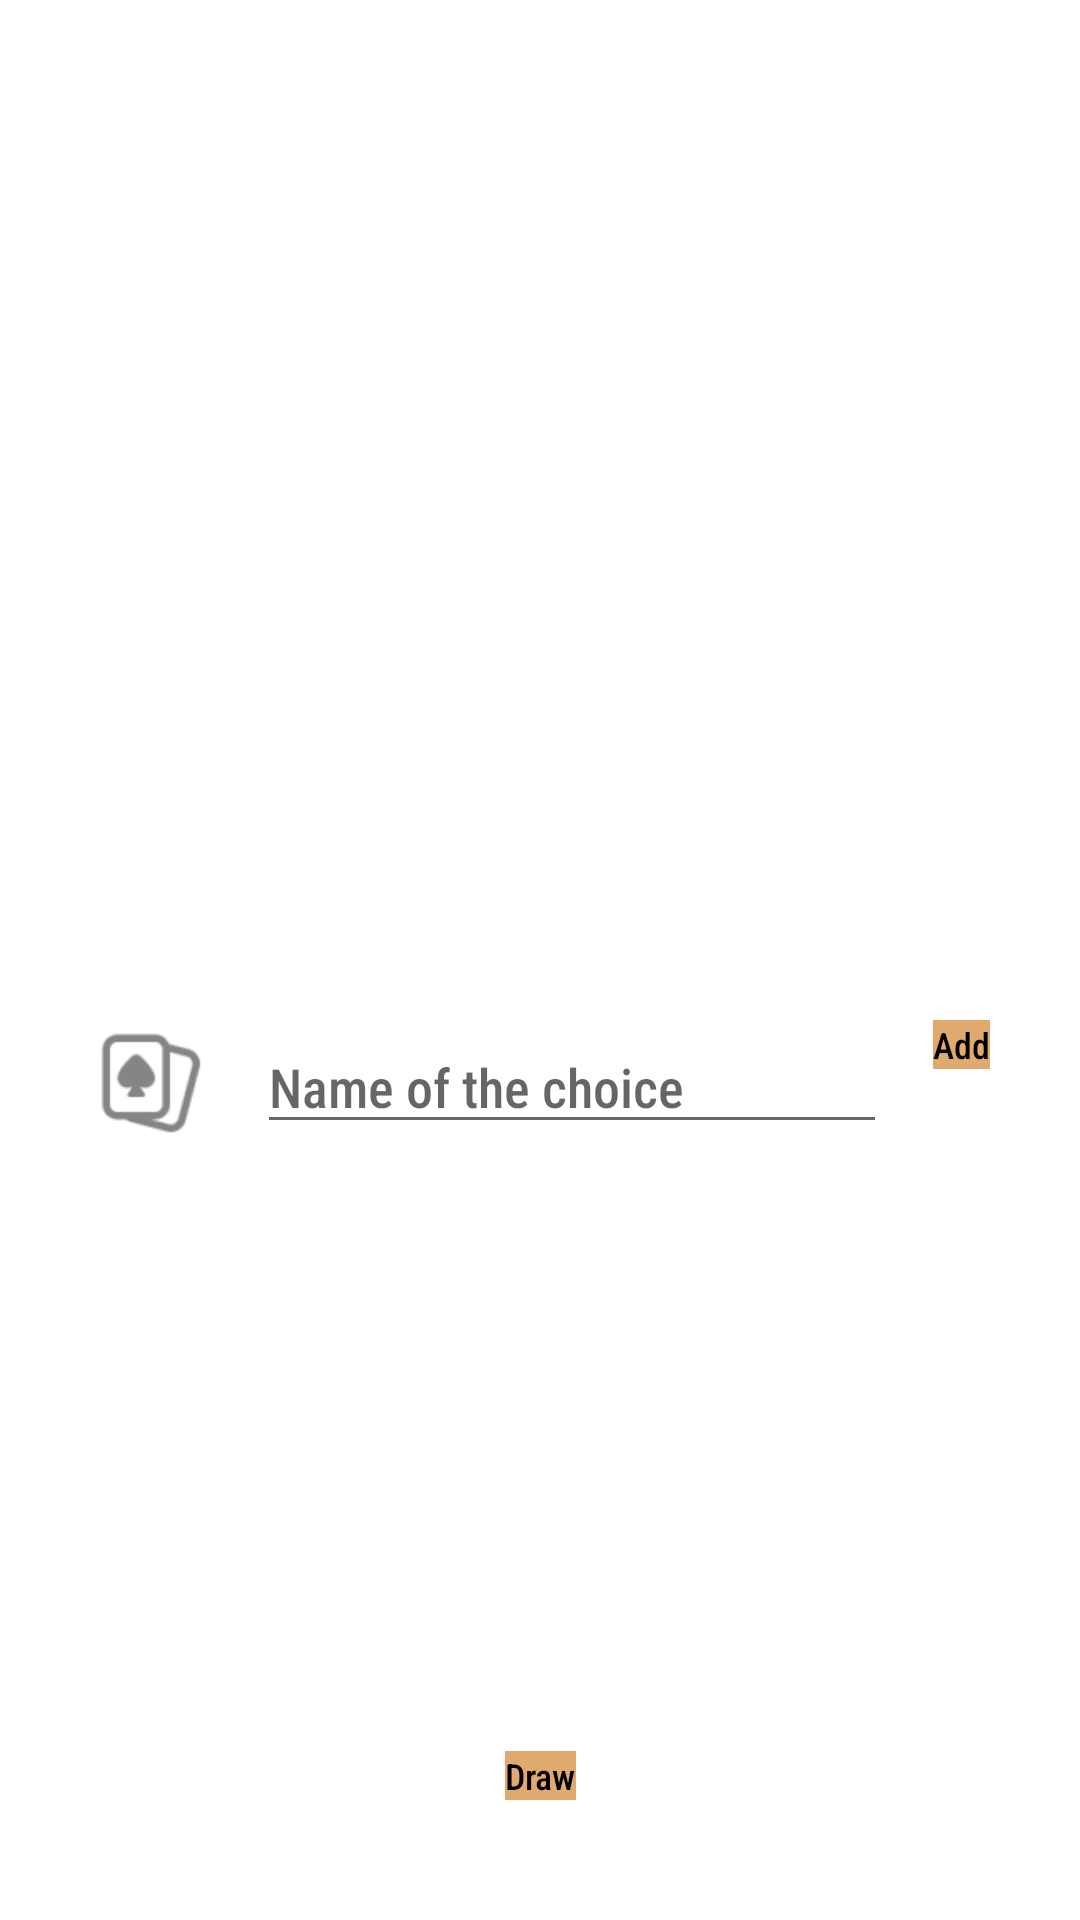

Reconstruct the res/layout file that produces this screen, plus the resources it refers to.
<!-- AndroidManifest.xml: application theme Theme.VoteR -->
<!-- res/layout/fragment_draw.xml -->
<?xml version="1.0" encoding="utf-8"?>
<androidx.constraintlayout.widget.ConstraintLayout xmlns:android="http://schemas.android.com/apk/res/android"
    xmlns:app="http://schemas.android.com/apk/res-auto"
    xmlns:tools="http://schemas.android.com/tools"
    android:layout_width="match_parent"
    android:layout_height="match_parent"
    tools:context=".fragments.DrawFragment">


    <androidx.recyclerview.widget.RecyclerView
        android:id="@+id/rvGame"
        android:layout_width="match_parent"
        android:layout_height="300dp"
        android:layout_marginHorizontal="@dimen/large_horizontal_margin"
        android:layout_marginTop="@dimen/xxl_margin"
        app:layoutManager="androidx.recyclerview.widget.LinearLayoutManager"
        app:layout_constraintEnd_toEndOf="parent"
        app:layout_constraintStart_toStartOf="parent"
        app:layout_constraintTop_toTopOf="parent" />

    <TextView
        android:id="@+id/tvResult"
        style="@style/TextAppearance.AppCompat.Title"
        android:layout_width="wrap_content"
        android:layout_height="wrap_content"
        android:layout_margin="@dimen/large_vertical_margin"
        app:layout_constraintBottom_toTopOf="@+id/btnDraw"
        app:layout_constraintEnd_toEndOf="parent"
        app:layout_constraintStart_toStartOf="parent" />
    <Button
        android:id="@+id/btnDraw"
        android:layout_width="wrap_content"
        android:layout_height="wrap_content"
        android:layout_marginBottom="@dimen/xxl_margin"
        android:text="@string/draw"
        app:layout_constraintBottom_toBottomOf="parent"
        app:layout_constraintEnd_toEndOf="parent"
        app:layout_constraintStart_toStartOf="parent" />

    <EditText
        android:id="@+id/etGameName"
        android:layout_width="wrap_content"
        android:layout_height="wrap_content"
        android:ems="10"
        android:hint="@string/name_of_the_choice"
        android:inputType="textPersonName"
        app:layout_constraintEnd_toStartOf="@+id/btnAdd"
        app:layout_constraintStart_toEndOf="@+id/ivIcon"
        app:layout_constraintTop_toBottomOf="@+id/rvGame" />

    <Button
        android:id="@+id/btnAdd"
        android:layout_width="wrap_content"
        android:layout_height="wrap_content"
        android:text="@string/add"
        app:layout_constraintEnd_toEndOf="@+id/rvGame"
        app:layout_constraintTop_toBottomOf="@+id/rvGame" />

    <ImageView
        android:id="@+id/ivIcon"
        android:layout_width="40dp"
        android:layout_height="40dp"
        app:layout_constraintBottom_toBottomOf="@+id/etGameName"
        app:layout_constraintStart_toStartOf="@+id/rvGame"
        app:layout_constraintTop_toBottomOf="@+id/rvGame"
        android:src="@drawable/ic_cards"/>


</androidx.constraintlayout.widget.ConstraintLayout>
<!-- resources referenced by this layout -->
<resources>
  <dimen name="large_horizontal_margin">30dp</dimen>
  <dimen name="large_vertical_margin">30dp</dimen>
  <dimen name="xxl_margin">40dp</dimen>
  <!-- drawable ic_cards: png bitmap (drawable-hdpi, 909 bytes) -->
  <string name="add">Add</string>
  <string name="draw">Draw</string>
  <string name="name_of_the_choice">Name of the choice</string>
  <style name="Theme.VoteR" parent="Theme.MaterialComponents.DayNight.DarkActionBar">
          
          <item name="colorPrimary">@color/primaryColor</item>
          <item name="colorPrimaryVariant">@color/primaryLightColor</item>
          <item name="colorOnPrimary">@color/primaryTextColor</item>
          
          <item name="colorSecondary">@color/secondaryColor</item>
          <item name="colorOnSecondary">@color/secondaryTextColor</item>
          
          <item name="android:statusBarColor" tools:targetApi="l">?attr/colorPrimaryVariant</item>
          
          <item name="fontFamily">sans-serif-condensed-medium</item>
          <item name="buttonStyle">@style/Theme.VoteR.Button</item>
          <item name="android:textViewStyle">@style/Theme.VoteR.TextViewStyle</item>
      </style>
  <color name="primaryColor">#201e20</color>
  <color name="primaryLightColor">#474547</color>
  <color name="primaryTextColor">#ffffff</color>
  <color name="secondaryColor">#e0a96d</color>
  <color name="secondaryTextColor">#000000</color>
  <style name="Theme.VoteR.Button" parent="@android:style/Widget.Button">
          <item name="android:bottomLeftRadius">5dp</item>
          <item name="android:textSize">12sp</item>
          <item name="android:background">@color/secondaryColor</item>
          <item name="android:textColor">@color/secondaryTextColor</item>
      </style>
  <style name="Theme.VoteR.TextViewStyle" parent="Widget.AppCompat.TextView">
          <item name="backgroundColor">@color/primaryLightColor</item>
      </style>
</resources>
